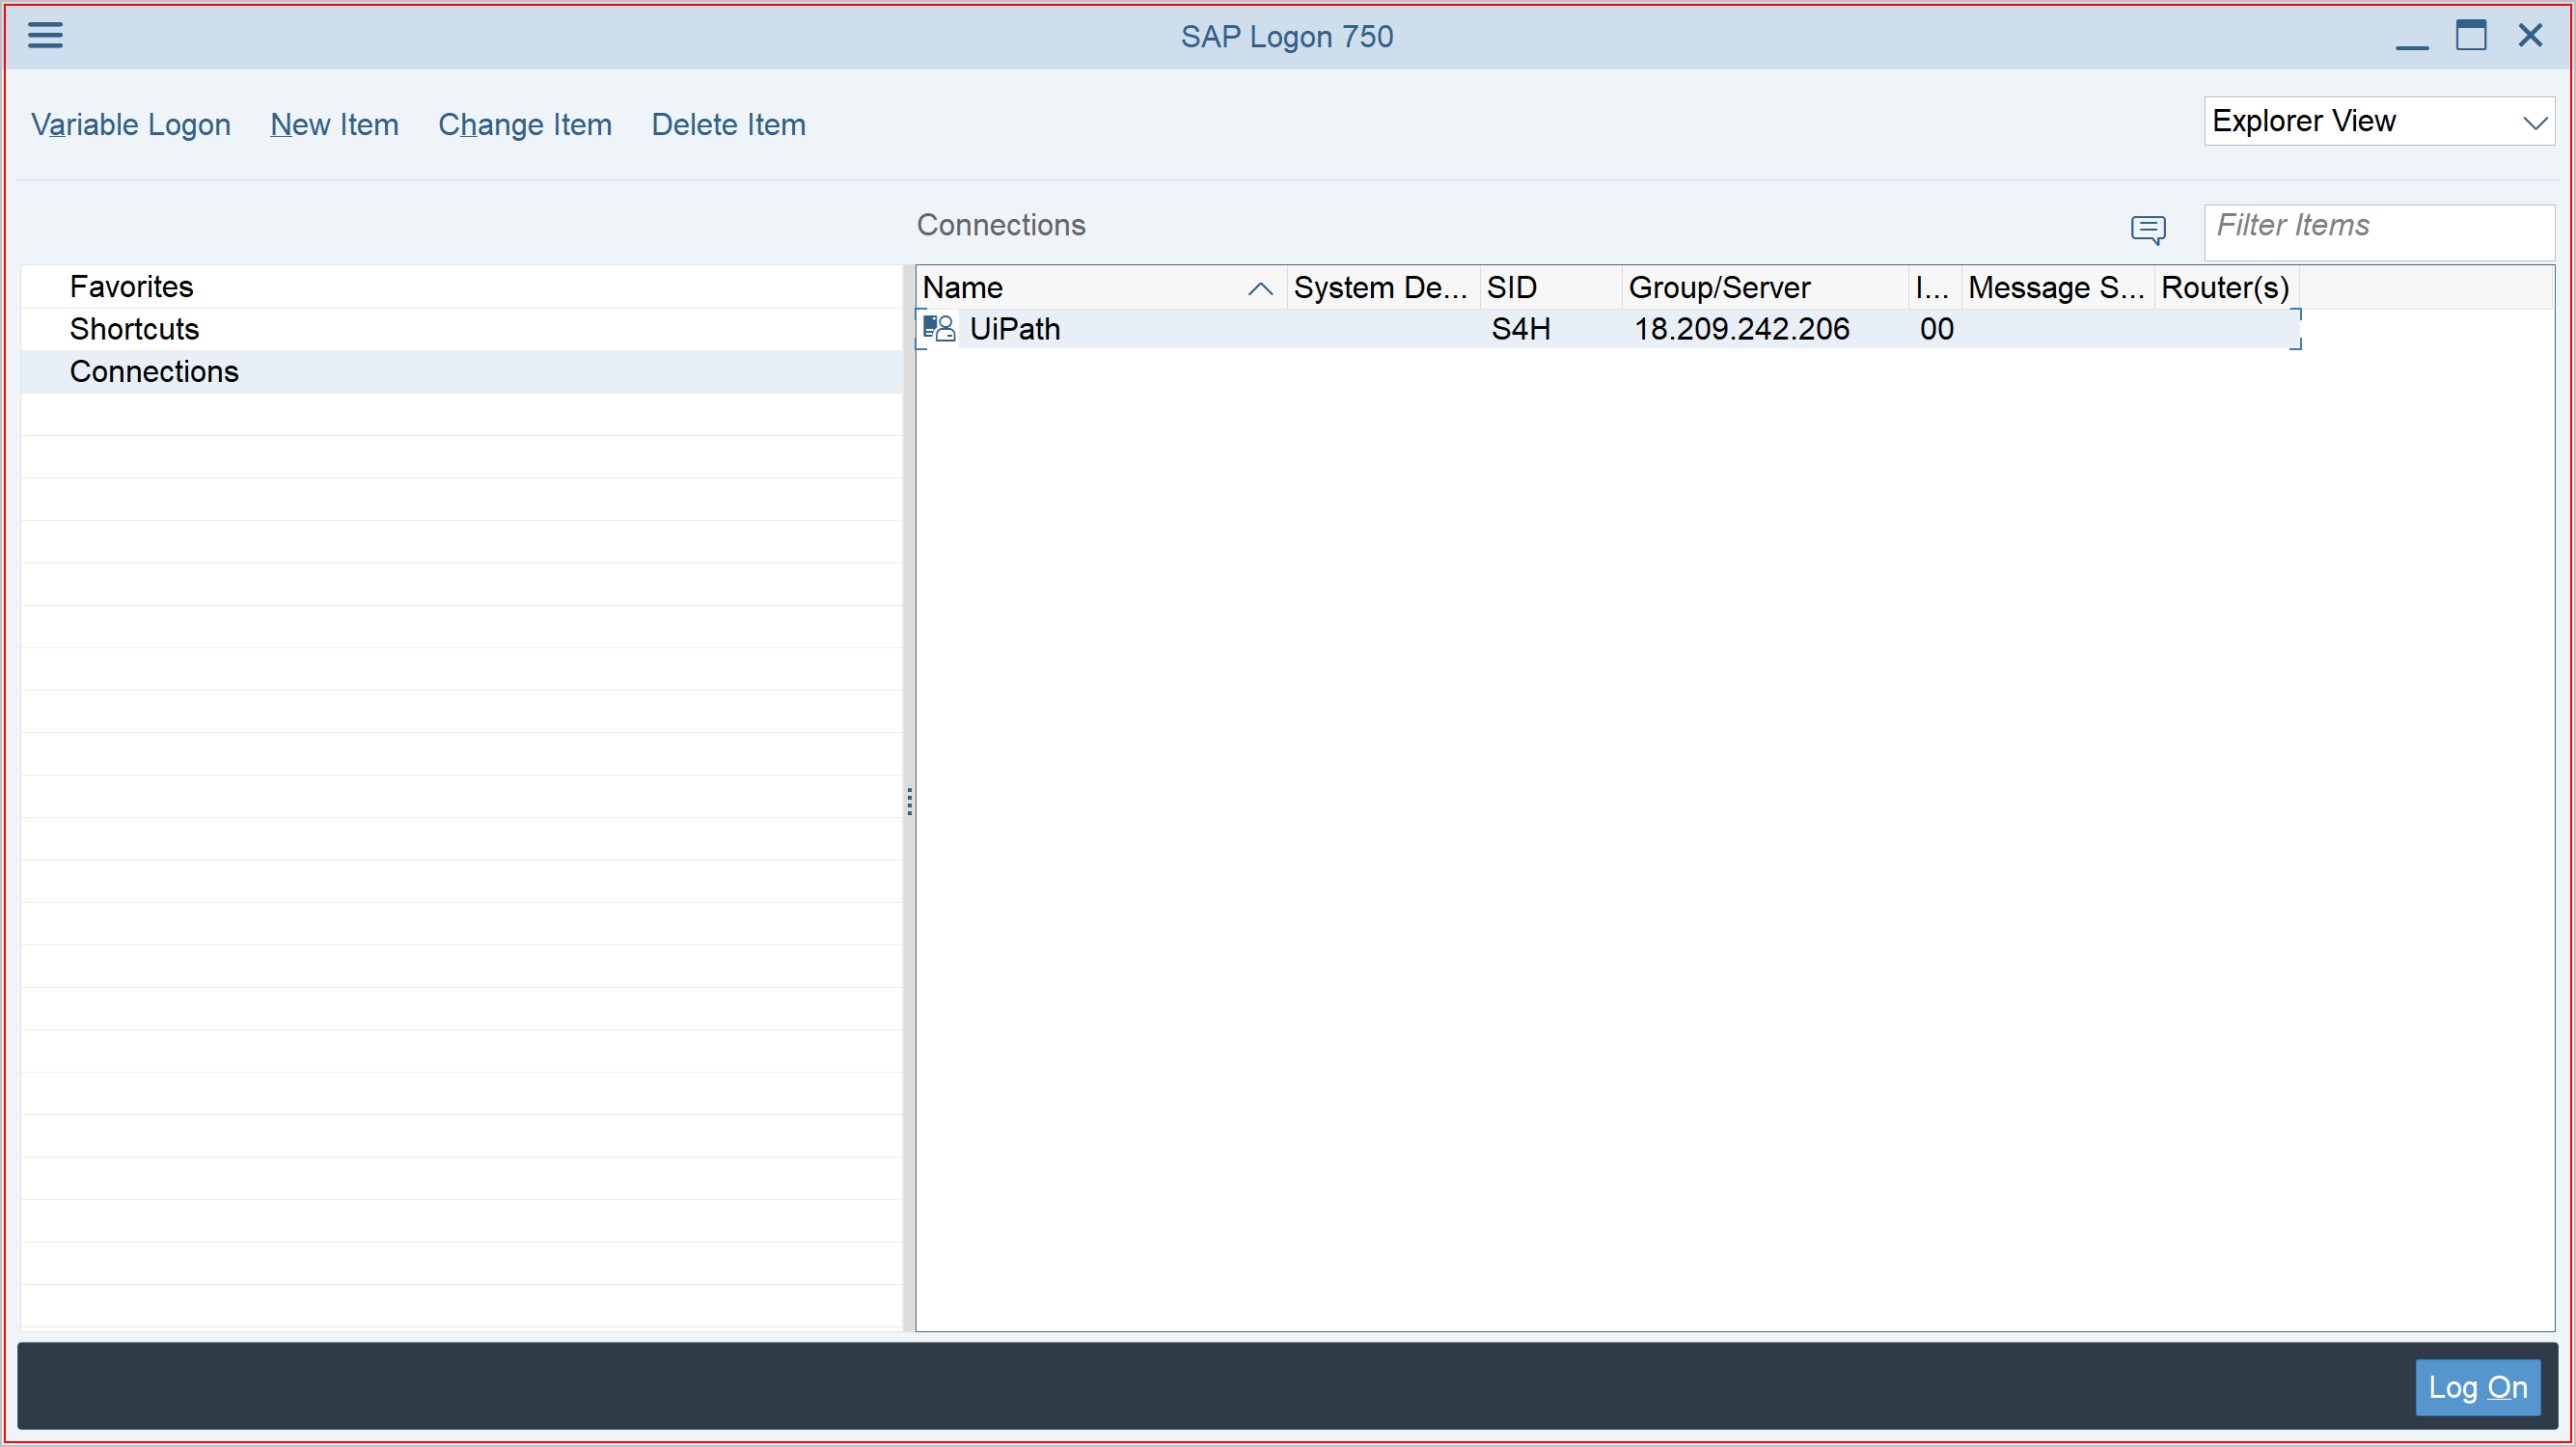
Task: Initialization robot for the demo scalability framework
Workflow: KillSAP

Step 1 [try]: find the dialog in window 'SAP Logon 750' (saplogon.exe)
